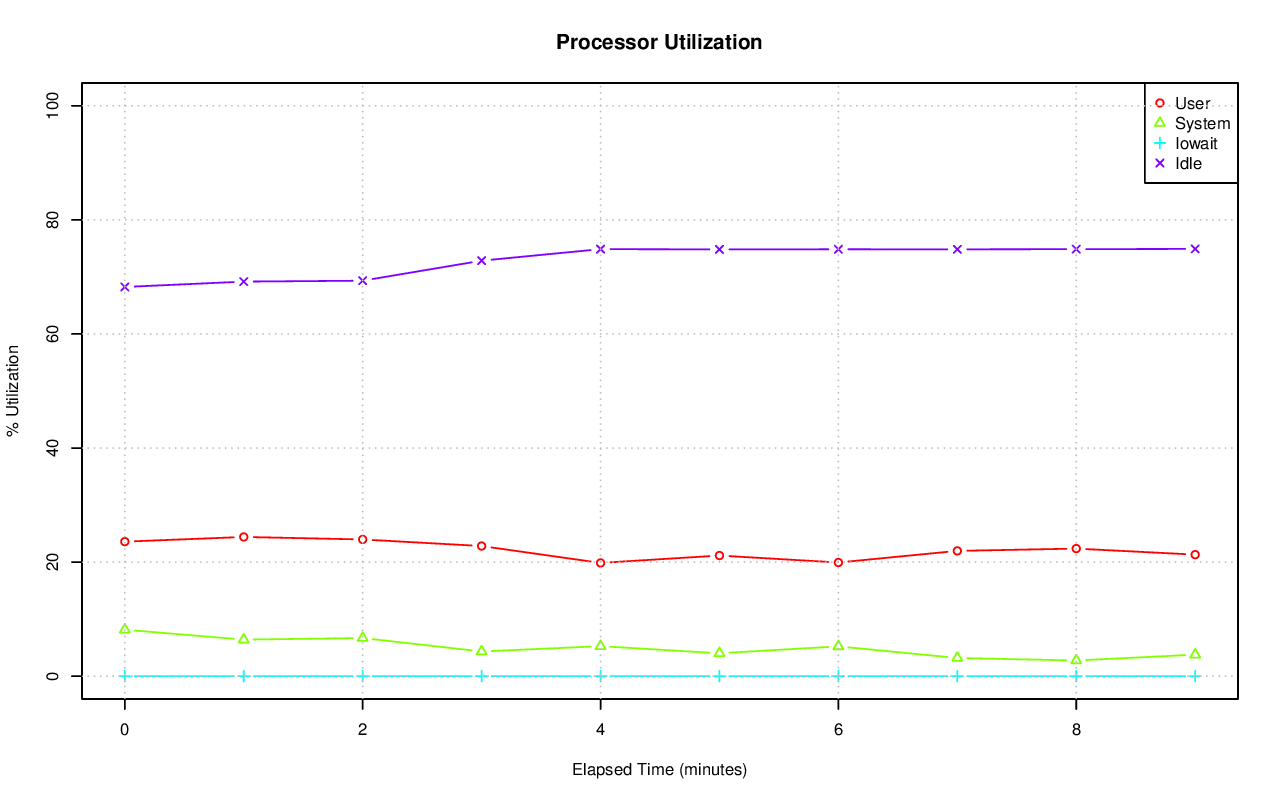

The data file committed next to this chart (first rows):
# hostname; interval; timestamp; CPU; %user; %nice; %system; %iowait; %steal; %idle
axle; 60; 1416299717; -1; 23.59; 0.00; 8.15; 0.02; 0.00; 68.24
axle; 60; 1416299717; 0; 14.73; 0.00; 5.46; 0.03; 0.00; 79.78
axle; 60; 1416299717; 1; 42.63; 0.00; 17.36; 0.00; 0.00; 40.01
axle; 60; 1416299717; 2; 30.05; 0.00; 6.46; 0.00; 0.00; 63.49
axle; 60; 1416299717; 3; 38.50; 0.00; 5.92; 0.02; 0.00; 55.57
axle; 60; 1416299717; 4; 41.86; 0.00; 7.13; 0.03; 0.00; 50.98
axle; 60; 1416299717; 5; 2.28; 0.00; 2.85; 0.02; 0.00; 94.85
axle; 60; 1416299717; 6; 9.62; 0.00; 8.95; 0.03; 0.00; 81.40
axle; 60; 1416299717; 7; 11.03; 0.00; 10.95; 0.00; 0.00; 78.01
axle; 60; 1416299717; 8; 17.29; 0.00; 14.94; 0.05; 0.00; 67.72
axle; 60; 1416299717; 9; 23.84; 0.00; 12.12; 0.03; 0.00; 64.01
axle; 60; 1416299717; 10; 20.64; 0.00; 2.59; 0.00; 0.00; 76.77
axle; 60; 1416299717; 11; 10.10; 0.00; 7.29; 0.02; 0.00; 82.59
axle; 60; 1416299717; 12; 1.19; 0.00; 2.03; 0.00; 0.00; 96.78
axle; 60; 1416299717; 13; 5.89; 0.00; 2.80; 0.00; 0.00; 91.31
axle; 60; 1416299717; 14; 37.47; 0.00; 11.09; 0.03; 0.00; 51.40
axle; 60; 1416299717; 15; 69.92; 0.00; 12.49; 0.03; 0.00; 17.56
axle; 60; 1416299777; -1; 24.41; 0.00; 6.41; 0.00; 0.00; 69.18
axle; 60; 1416299777; 0; 24.85; 0.00; 7.12; 0.00; 0.00; 68.03
axle; 60; 1416299777; 1; 28.13; 0.00; 16.53; 0.00; 0.00; 55.34
axle; 60; 1416299777; 2; 14.08; 0.00; 11.88; 0.00; 0.00; 74.04
axle; 60; 1416299777; 3; 24.66; 0.00; 8.55; 0.00; 0.00; 66.79
axle; 60; 1416299777; 4; 28.75; 0.00; 3.72; 0.00; 0.00; 67.53
axle; 60; 1416299777; 5; 51.64; 0.00; 5.84; 0.00; 0.00; 42.52
axle; 60; 1416299777; 6; 2.31; 0.00; 3.16; 0.00; 0.00; 94.53
axle; 60; 1416299777; 7; 4.70; 0.00; 1.79; 0.00; 0.00; 93.51
axle; 60; 1416299777; 8; 57.40; 0.00; 5.98; 0.00; 0.00; 36.62
axle; 60; 1416299777; 9; 54.22; 0.00; 16.52; 0.00; 0.00; 29.26
axle; 60; 1416299777; 10; 14.60; 0.00; 3.63; 0.00; 0.00; 81.77
axle; 60; 1416299777; 11; 0.99; 0.00; 1.54; 0.00; 0.00; 97.47
axle; 60; 1416299777; 12; 0.67; 0.00; 1.59; 0.00; 0.00; 97.74
axle; 60; 1416299777; 13; 3.31; 0.00; 2.73; 0.00; 0.00; 93.96
axle; 60; 1416299777; 14; 63.32; 0.00; 9.03; 0.00; 0.00; 27.65
axle; 60; 1416299777; 15; 16.79; 0.00; 2.98; 0.02; 0.00; 80.21
axle; 60; 1416299837; -1; 23.97; 0.00; 6.69; 0.00; 0.00; 69.34
axle; 60; 1416299837; 0; 32.24; 0.00; 13.38; 0.00; 0.00; 54.38
axle; 60; 1416299837; 1; 27.68; 0.00; 9.24; 0.00; 0.00; 63.08
axle; 60; 1416299837; 2; 55.34; 0.00; 14.48; 0.00; 0.00; 30.18
axle; 60; 1416299837; 3; 0.99; 0.00; 1.62; 0.00; 0.00; 97.39
axle; 60; 1416299837; 4; 1.96; 0.00; 2.76; 0.00; 0.00; 95.28
axle; 60; 1416299837; 5; 4.57; 0.00; 1.74; 0.00; 0.00; 93.69
axle; 60; 1416299837; 6; 19.97; 0.00; 9.15; 0.00; 0.00; 70.88
axle; 60; 1416299837; 7; 30.57; 0.00; 6.70; 0.00; 0.00; 62.73
axle; 60; 1416299837; 8; 20.02; 0.00; 9.78; 0.00; 0.00; 70.20
axle; 60; 1416299837; 9; 15.17; 0.00; 7.45; 0.00; 0.00; 77.38
axle; 60; 1416299837; 10; 53.27; 0.00; 5.66; 0.00; 0.00; 41.07
axle; 60; 1416299837; 11; 20.91; 0.00; 3.71; 0.00; 0.00; 75.38
axle; 60; 1416299837; 12; 7.73; 0.00; 4.52; 0.00; 0.00; 87.75
axle; 60; 1416299837; 13; 56.66; 0.00; 9.50; 0.00; 0.00; 33.84
axle; 60; 1416299837; 14; 13.19; 0.00; 3.19; 0.02; 0.00; 83.60
axle; 60; 1416299837; 15; 23.15; 0.00; 4.21; 0.02; 0.00; 72.62
axle; 60; 1416299897; -1; 22.82; 0.00; 4.33; 0.00; 0.00; 72.85
axle; 60; 1416299897; 0; 14.67; 0.00; 3.26; 0.00; 0.00; 82.07
axle; 60; 1416299897; 1; 3.67; 0.00; 3.82; 0.00; 0.00; 92.50
axle; 60; 1416299897; 2; 90.85; 0.00; 2.68; 0.00; 0.00; 6.47
axle; 60; 1416299897; 3; 21.78; 0.00; 6.94; 0.00; 0.00; 71.28
axle; 60; 1416299897; 4; 1.79; 0.00; 1.64; 0.00; 0.00; 96.58
axle; 60; 1416299897; 5; 1.27; 0.00; 1.65; 0.00; 0.00; 97.08
axle; 60; 1416299897; 6; 2.97; 0.00; 1.87; 0.00; 0.00; 95.16
axle; 60; 1416299897; 7; 42.70; 0.00; 6.97; 0.00; 0.00; 50.33
... 110 more rows
